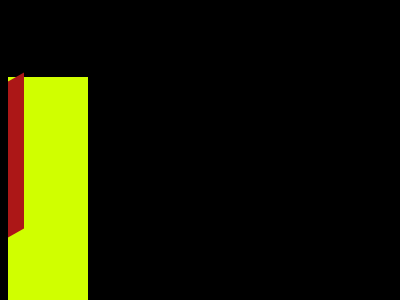

Recreate this image using only HTML and CSS.

<!-- file: index.html -->
<!DOCTYPE HTML>
<HTML>
<HEAD>
    <link rel="stylesheet" href="mystyle.css">
   <TITLE>
   Image1
   </TITLE>
</HEAD>
<BODY class="mainbody">
    <div class="leftArm" id="color"></div>
    <div class="center"></div>
    <div class="rightArm" id="color"></div>
</BODY>
</HEAD>

/* file: mystyle.css */
.mainbody{
    background-color: black;
    display: flex;
}
.leftArm{
    position: absolute;
    background-color: rgb(247, 0, 255);
    color: blue;
    content: ' ';
    width: 20%;
    height: 39rem;
    margin-left: 25rem;
    margin-top: 4.2rem;
    margin-bottom: 4.2rem;
}
.leftArm::before{
    position: absolute;
    content: ' ';
    width:  20%;
    height: 25%;
    background: rgb(158, 12, 24);
    top: 0rem;
    transform: skew(0, 30deg);
}
.leftArm::after{
    position: absolute;
    content: ' ';
    width: 20%;
    height: 25%;
    background: rgb(4, 45, 65);
    left: 25.5rem;
    bottom: -8.2rem;
    transform: skew(0, -30deg);
}
.rightArm::after{
    position: absolute;
    content: ' ';
    width: 20%;
    height: 25%;
    background: rgb(84, 202, 69);
    right: 22.5rem;
    bottom: -8.5rem;
    transform: skew(0, 30deg);
}
.rightArm::before{
    position:absolute;
    content: ' ';
    width: 20%;
    height: 25%;
    background-color: rgb(172, 23, 23);
    top: 0rem;
    transform: skew(0 , -30deg);
}

.center{
    color: black;
    background-color: black;
    width: 3rem;
    position: absolute;
    content: ' ';
}
.rightArm{
    position: absolute;
    background-color: rgb(208, 255, 0);
    color: rgb(255, 238, 0);
    content: ' ';
    width: 20%;
    height: 39rem;
    margin-right: 15rem;
    margin-top: 4.3rem;
}
/* #color{
    background-color: rgb(0, 217, 255);
    background-image: linear-gradient(rgb(0, 162, 255), rgb(255, 0, 221));
} */